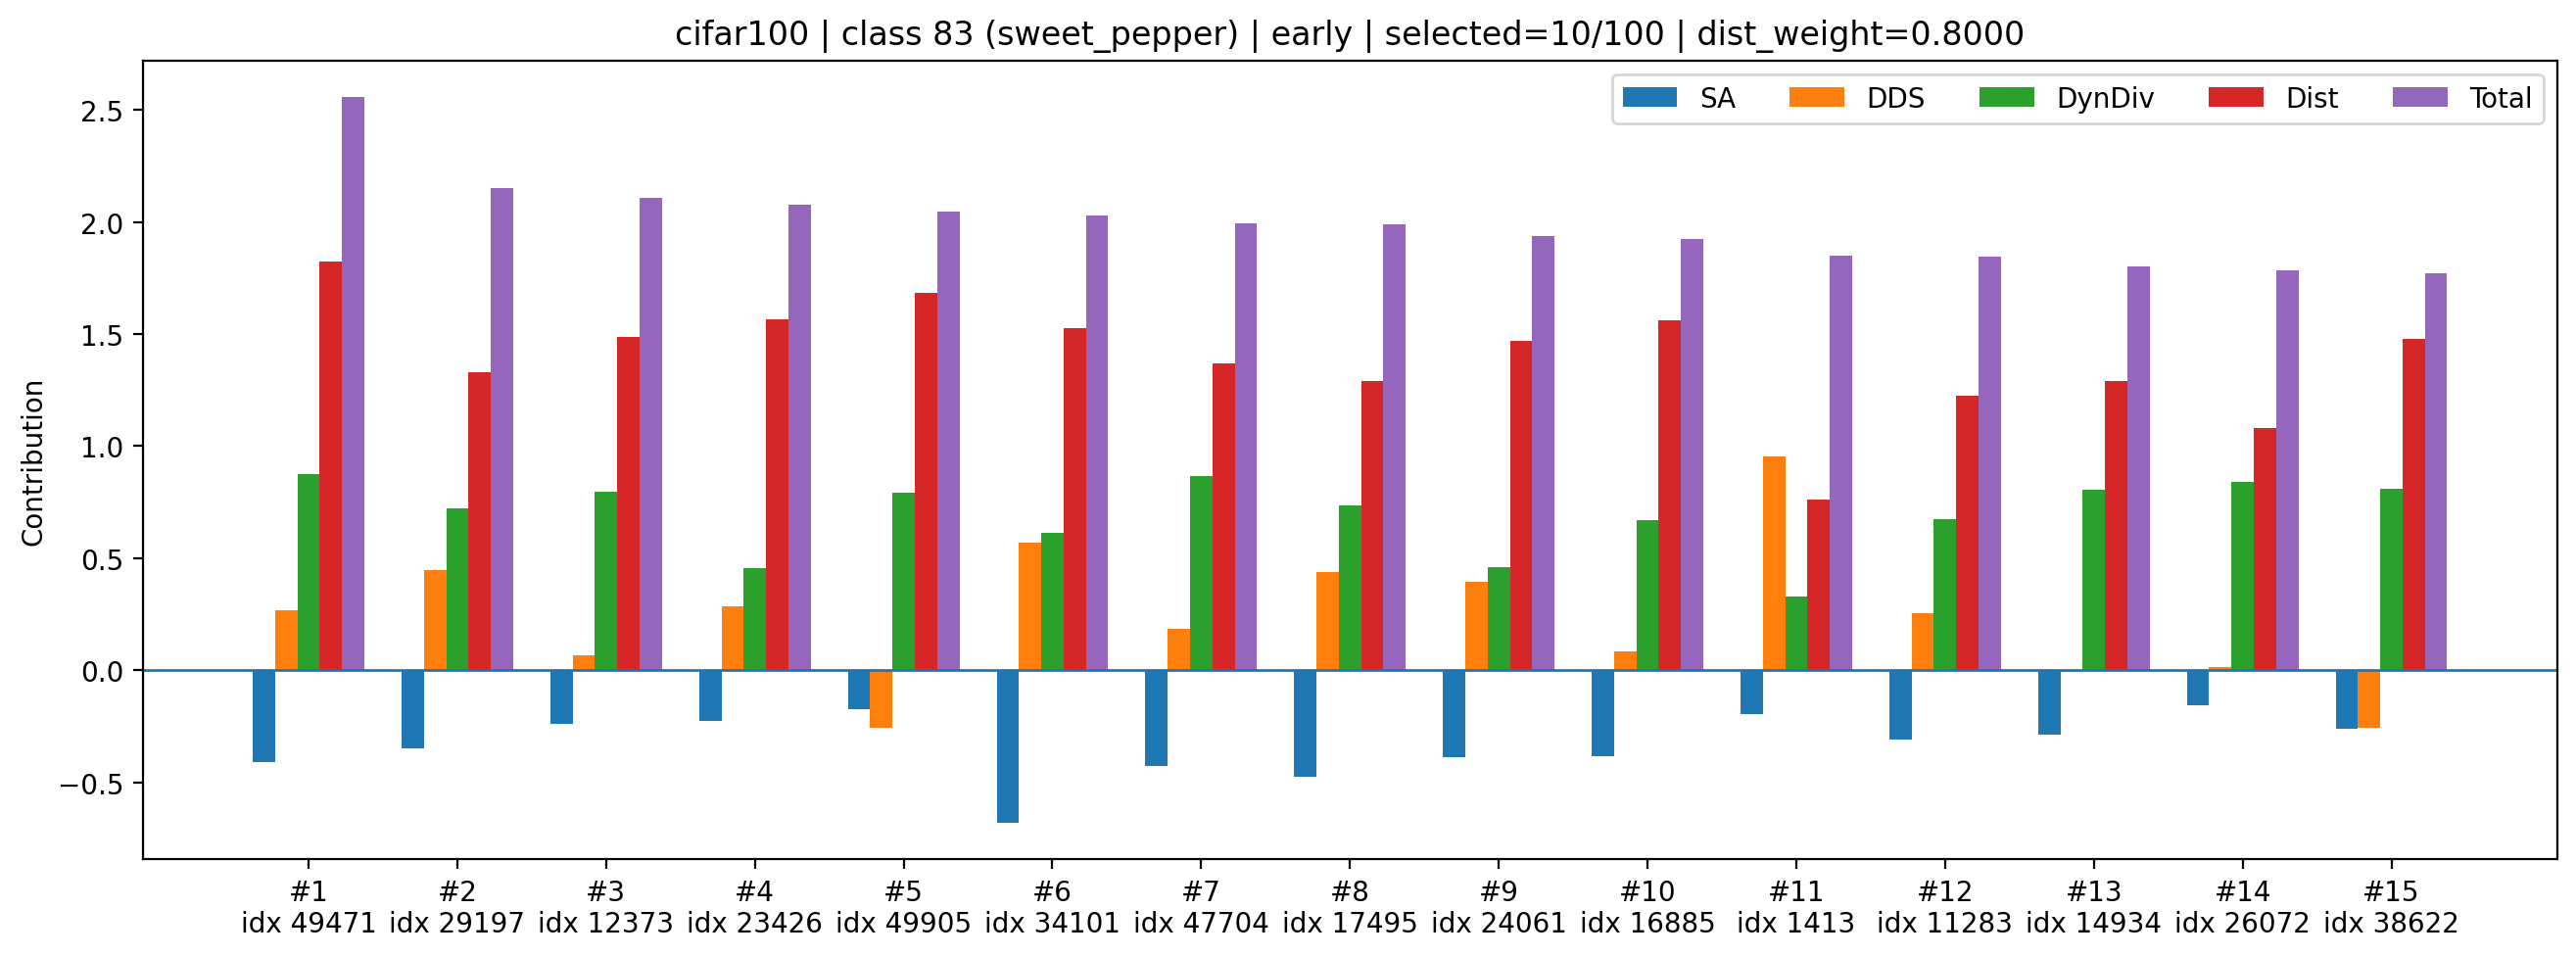

Data behind this chart, as committed beside it:
rank, sample_index, class_id, selected_count_before_add, dynamic_k, old_mean_shift, new_mean_shift, dist_improve_raw, div_raw, sa_z, dds_z, div_z, dist_z, sa_component, dds_component, div_component, dist_component, total
1, 49471, 83, 10, 3, 0.06351, 0.05243, 0.01108, 1.411, -1.51, 0.8795, 2.075, 2.278, -0.4092, 0.27, 0.8757, 1.822, 2.559
2, 29197, 83, 10, 3, 0.06351, 0.05398, 0.009534, 1.41, -1.285, 1.453, 1.712, 1.665, -0.348, 0.446, 0.7226, 1.332, 2.152
3, 12373, 83, 10, 3, 0.06351, 0.05349, 0.01002, 1.411, -0.8821, 0.2116, 1.885, 1.857, -0.239, 0.06495, 0.7955, 1.486, 2.107
4, 23426, 83, 10, 3, 0.06351, 0.05324, 0.01027, 1.408, -0.841, 0.9317, 1.079, 1.956, -0.2278, 0.2861, 0.4552, 1.565, 2.078
5, 49905, 83, 10, 3, 0.06351, 0.05286, 0.01065, 1.411, -0.6366, -0.8401, 1.876, 2.106, -0.1725, -0.2579, 0.7917, 1.685, 2.046
6, 34101, 83, 10, 3, 0.06351, 0.05336, 0.01015, 1.409, -2.512, 1.855, 1.454, 1.91, -0.6805, 0.5696, 0.6138, 1.528, 2.031
7, 47704, 83, 10, 3, 0.06351, 0.05386, 0.009656, 1.411, -1.583, 0.602, 2.055, 1.713, -0.4289, 0.1848, 0.8674, 1.37, 1.994
8, 17495, 83, 10, 3, 0.06351, 0.05411, 0.009398, 1.41, -1.749, 1.429, 1.744, 1.611, -0.4737, 0.4388, 0.736, 1.289, 1.99
9, 24061, 83, 10, 3, 0.06351, 0.05355, 0.009965, 1.408, -1.429, 1.281, 1.095, 1.836, -0.3872, 0.3932, 0.462, 1.469, 1.937
10, 16885, 83, 10, 3, 0.06351, 0.05326, 0.01025, 1.41, -1.417, 0.2692, 1.582, 1.95, -0.3839, 0.08264, 0.6679, 1.56, 1.926
11, 1413, 83, 10, 3, 0.06351, 0.05578, 0.007734, 1.407, -0.7136, 3.105, 0.7841, 0.9508, -0.1933, 0.9533, 0.3309, 0.7606, 1.851
12, 11283, 83, 10, 3, 0.06351, 0.05431, 0.009202, 1.41, -1.145, 0.8281, 1.598, 1.533, -0.3103, 0.2543, 0.6742, 1.226, 1.844
13, 14934, 83, 10, 3, 0.06351, 0.05411, 0.009406, 1.411, -1.067, -0.02166, 1.912, 1.614, -0.289, -0.006651, 0.807, 1.291, 1.802
14, 26072, 83, 10, 3, 0.06351, 0.05477, 0.008746, 1.411, -0.5698, 0.05291, 1.99, 1.352, -0.1544, 0.01625, 0.84, 1.082, 1.784
15, 38622, 83, 10, 3, 0.06351, 0.05352, 0.009989, 1.411, -0.956, -0.8352, 1.917, 1.845, -0.259, -0.2564, 0.8091, 1.476, 1.77
